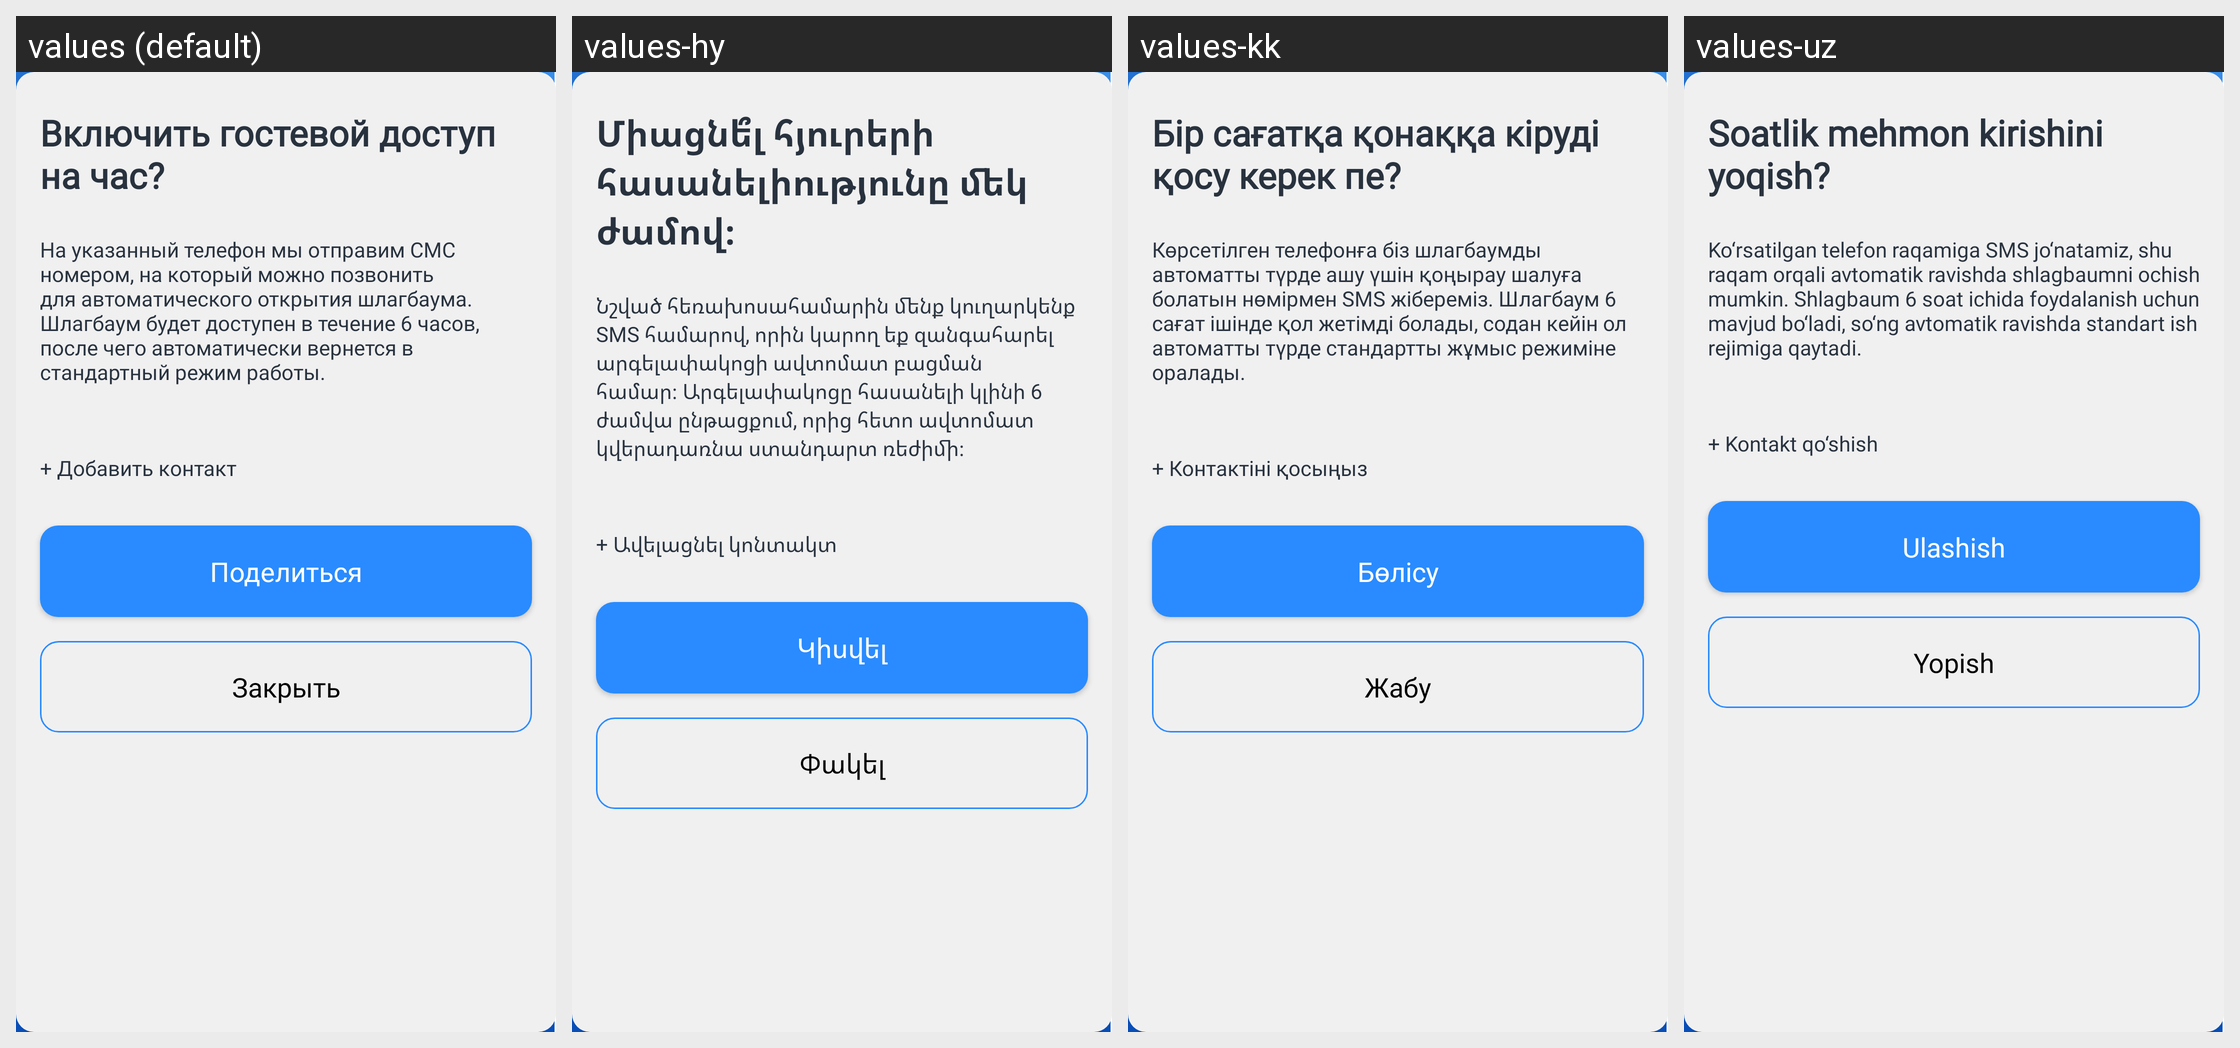

For this localized Android screen grid, give each drawn string resource with its value in every locale shown.
Android screen res/layout/dialog_guest_access.xml rendered under 4 locales, left to right: values (default), values-hy, values-kk, values-uz. Device: Nexus 5 (rendered at 1080×1920; each locale shown at half size, 540×960, under a caption strip naming it); theme AppTheme.Launcher.
Other locales in the repository, not shown: values-en.
Strings drawn on this screen, with the default value and each locale's value (text and hints the layout hard-codes, and strings that could not be matched under every locale, appear in the picture but are not listed):

turn_on_guest_access
  values: Включить гостевой доступ на час?
  values-hy: Միացնե՞լ հյուրերի հասանելիությունը մեկ ժամով։
  values-kk: Бір сағатқа қонаққа кіруді қосу керек пе?
  values-uz: Soatlik mehmon kirishini yoqish?

open_barrier_info
  values: На указанный телефон мы отправим СМС номером, на который можно позвонить для автоматического открытия шлагбаума. Шлагбаум будет доступен в течение 6 часов, после чего автоматически вернется в стандартный режим работы.
  values-hy: Նշված հեռախոսահամարին մենք կուղարկենք SMS համարով, որին կարող եք զանգահարել արգելափակոցի ավտոմատ բացման համար։ Արգելափակոցը հասանելի կլինի 6 ժամվա ընթացքում, որից հետո ավտոմատ կվերադառնա ստանդարտ ռեժիմի։
  values-kk: Көрсетілген телефонға біз шлагбаумды автоматты түрде ашу үшін қоңырау шалуға болатын нөмірмен SMS жібереміз. Шлагбаум 6 сағат ішінде қол жетімді болады, содан кейін ол автоматты түрде стандартты жұмыс режиміне оралады.
  values-uz: Ko‘rsatilgan telefon raqamiga SMS jo‘natamiz, shu raqam orqali avtomatik ravishda shlagbaumni ochish mumkin. Shlagbaum 6 soat ichida foydalanish uchun mavjud bo‘ladi, so‘ng avtomatik ravishda standart ish rejimiga qaytadi.

dialog_add_contact
  values: + Добавить контакт
  values-hy: + Ավելացնել կոնտակտ
  values-kk: + Контактіні қосыңыз
  values-uz: + Kontakt qo‘shish

share_access
  values: Поделиться
  values-hy: Կիսվել
  values-kk: Бөлісу
  values-uz: Ulashish

dialog_close
  values: Закрыть
  values-hy: Փակել
  values-kk: Жабу
  values-uz: Yopish
